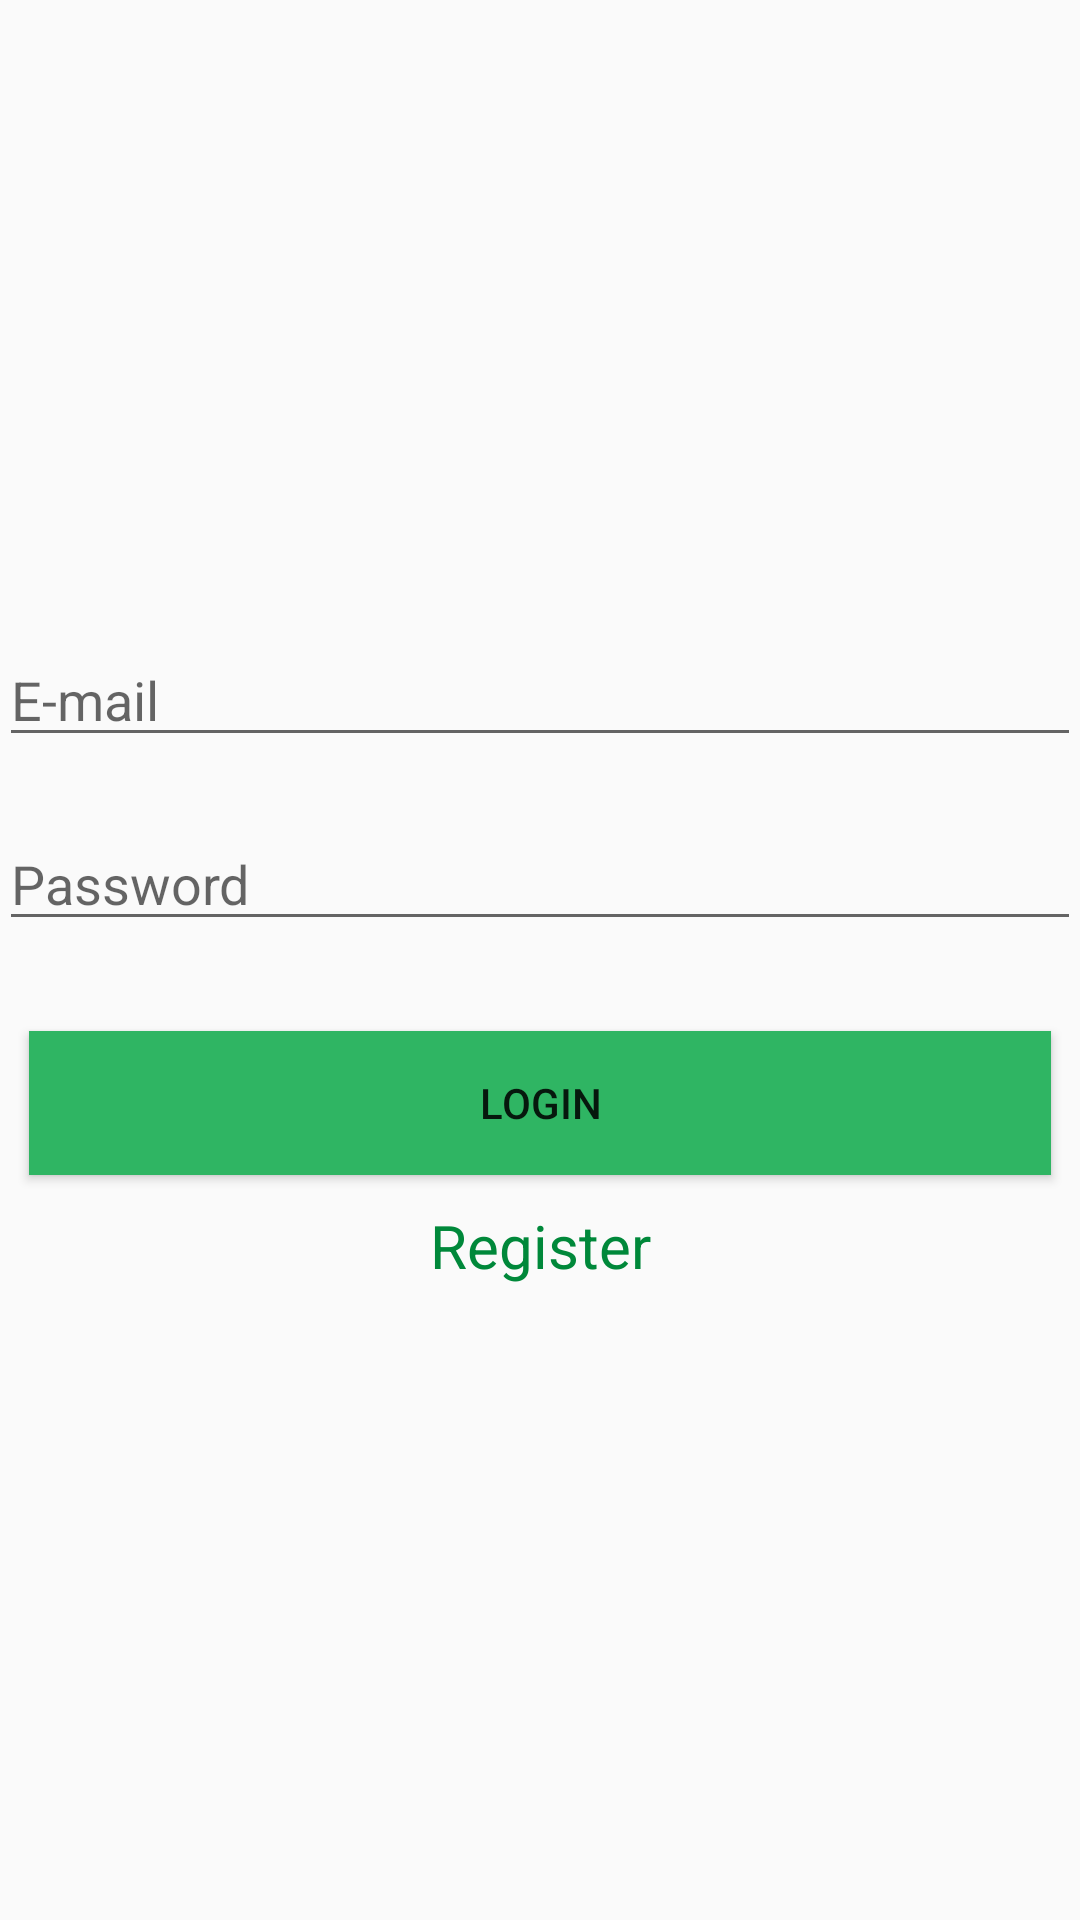

Write the Android layout XML for this screen, with the resource values it uses.
<!-- AndroidManifest.xml: application theme AppTheme -->
<!-- res/layout/activity_login.xml -->
<LinearLayout xmlns:android="http://schemas.android.com/apk/res/android"
    xmlns:tools="http://schemas.android.com/tools"
    android:layout_width="match_parent"
    android:layout_height="match_parent"
    android:paddingLeft="@dimen/activity_horizontal_margin"
    android:paddingRight="@dimen/activity_horizontal_margin"
    android:paddingTop="@dimen/activity_vertical_margin"
    android:paddingBottom="@dimen/activity_vertical_margin"
    tools:context="infinity.runapp.Login"
    android:orientation="vertical"
    android:gravity="center_vertical">

    <EditText
        android:layout_width="match_parent"
        android:layout_height="wrap_content"
        android:inputType="textEmailAddress"
        android:ems="10"
        android:id="@+id/email"
        android:hint="E-mail"
        android:layout_marginBottom="20dp" />

    <EditText
        android:layout_width="match_parent"
        android:layout_height="wrap_content"
        android:inputType="textPassword"
        android:ems="10"
        android:id="@+id/password"
        android:hint="Password"
        android:layout_marginBottom="20dp" />

    <Button
        android:layout_width="match_parent"
        android:layout_height="wrap_content"
        android:text="@string/login"
        android:id="@+id/btnLogin"
        android:layout_margin="10dp"
        android:background="@color/piGreen"
        android:focusableInTouchMode="true">
    <requestFocus />
    </Button>

    <TextView
        android:layout_width="match_parent"
        android:layout_height="wrap_content"
        android:text="@string/reg"
        android:id="@+id/linkToRegisterScreen"
        android:textSize="20sp"
        android:gravity="center"
        android:textColor="@color/dGreen"
        android:onClick="goReg"
        />

</LinearLayout>
<!-- resources referenced by this layout -->
<resources>
  <item name="dGreen" type="color">#00883A</item>
  <item name="piGreen" type="color">#2fb563</item>
  <string name="login">Login</string>
  <string name="reg">Register</string>
  <style name="AppTheme" parent="Theme.AppCompat.Light">
          
          <item name="colorPrimary">@color/piGreen</item>
  
          
          <item name="colorPrimaryDark">@color/dGreen</item>
  
          
          <item name="colorAccent">@color/lGreen</item>
  
          
      </style>
  <item name="lGreen" type="color">#C9E5CE</item>
</resources>
